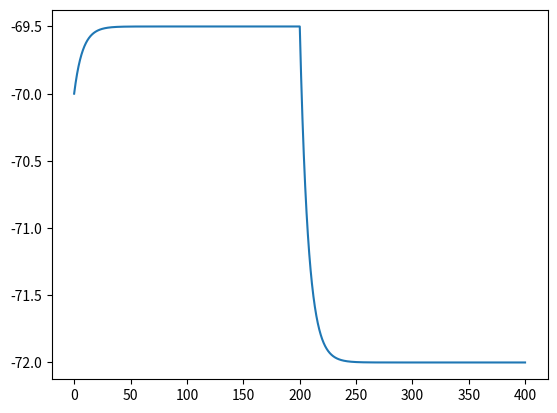

Write the Python code that produced this figure.
import matplotlib.pyplot as plt
import numpy as np
import math

dt = 0.1
T = np.arange(0, 400, dt)
N = T.size

E = -72
gL = 4
Cm = 30

V = np.zeros(N)
V[0] = -70

I = 10.0

for t in range(N - 1):
    if t > 200 * (1 / dt):
        I = 0

    V[t + 1] = (dt / Cm) * (-gL * (V[t] - E) + I) + V[t]

plt.plot(T, V)
plt.show()
